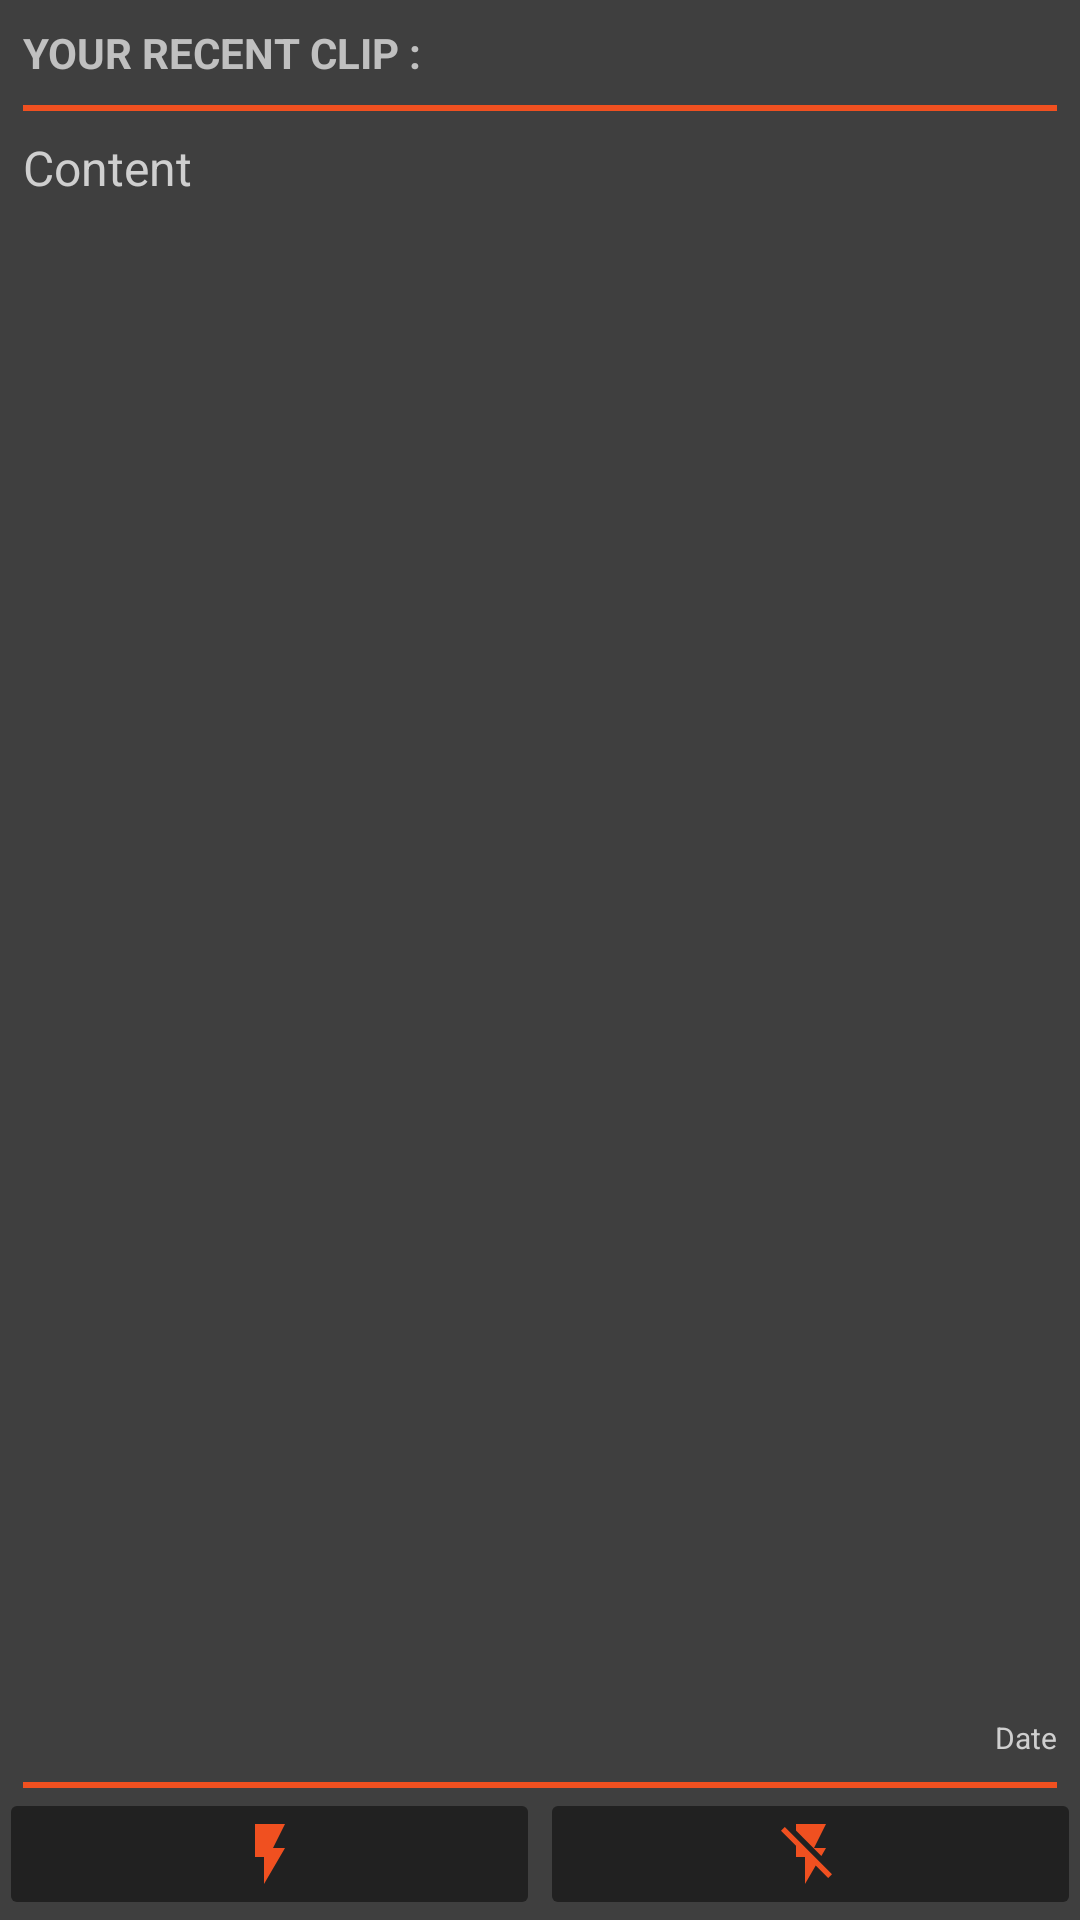

Here is an Android app screen rendered from its layout file. Give the layout XML and the strings, colors and styles it references.
<!-- AndroidManifest.xml: application theme AppTheme -->
<!-- res/layout/my_app_widget.xml -->
<LinearLayout xmlns:android="http://schemas.android.com/apk/res/android"
    android:layout_width="match_parent"
    android:layout_height="match_parent"
    android:background="@color/item_background"
    android:orientation="vertical"
    android:padding="@dimen/widget_margin">

    <LinearLayout
        android:layout_width="match_parent"
        android:layout_height="0dp"
        android:layout_weight="1"
        android:orientation="vertical">

        <TextView
            android:layout_width="match_parent"
            android:layout_height="wrap_content"
            android:padding="8dp"
            android:text="YOUR RECENT CLIP :"
            android:textColor="@color/title_color"
            android:textStyle="bold" />

        <LinearLayout
            android:layout_width="match_parent"
            android:layout_height="wrap_content">

            <TextView
                android:layout_width="match_parent"
                android:layout_height="2dp"
                android:layout_marginLeft="8dp"
                android:layout_marginRight="8dp"
                android:background="@color/divider" />
        </LinearLayout>


        <TextView
            android:id="@+id/tvWidgetContent"
            android:layout_width="match_parent"
            android:layout_height="0dp"
            android:layout_weight="1"
            android:padding="8dp"
            android:text="Content"
            android:textColor="@color/text_color"
            android:textSize="16sp" />

        <TextView
            android:id="@+id/tvWidgetDate"
            android:layout_width="match_parent"
            android:layout_height="wrap_content"
            android:layout_marginBottom="8dp"
            android:gravity="end"
            android:paddingRight="8dp"
            android:text="Date"
            android:textColor="@color/text_color"
            android:textSize="10sp" />
    </LinearLayout>

    <LinearLayout
        android:layout_width="match_parent"
        android:layout_height="wrap_content">

        <TextView
            android:layout_width="match_parent"
            android:layout_height="2dp"
            android:layout_marginLeft="8dp"
            android:layout_marginRight="8dp"
            android:background="@color/divider" />
    </LinearLayout>

    <LinearLayout
        android:layout_width="match_parent"
        android:layout_height="wrap_content">

        <ImageButton
            android:id="@+id/btnWidgetStart"
            android:layout_width="0dp"
            android:layout_height="wrap_content"
            android:layout_weight="1"
            android:backgroundTint="@color/colorPrimaryDark"
            android:src="@drawable/ic_flash_white" />

        <ImageButton
            android:id="@+id/btnWidgetStop"
            android:layout_width="0dp"
            android:layout_height="wrap_content"
            android:layout_weight="1"
            android:backgroundTint="@color/colorPrimaryDark"
            android:src="@drawable/ic_flash_off_white" />
    </LinearLayout>


</LinearLayout>
<!-- resources referenced by this layout -->
<resources>
  <color name="colorPrimaryDark">#212121</color>
  <color name="divider">@color/colorAccent</color>
  <color name="item_background">#3f3f3f</color>
  <color name="text_color">#cfcfcf</color>
  <color name="title_color">#C0C0C0</color>
  <!-- drawable ic_flash_off_white (drawable) -->
  <vector xmlns:android="http://schemas.android.com/apk/res/android"
      android:width="24dp"
      android:height="24dp"
      android:tint="@color/colorAccent"
      android:viewportWidth="24.0"
      android:viewportHeight="24.0">
      <path
          android:fillColor="#FF000000"
          android:pathData="M3.27,3L2,4.27l5,5V13h3v9l3.58,-6.14L17.73,20 19,18.73 3.27,3zM17,10h-4l4,-8H7v2.18l8.46,8.46L17,10z" />
  </vector>
  <!-- drawable ic_flash_white (drawable) -->
  <vector xmlns:android="http://schemas.android.com/apk/res/android"
      android:width="24dp"
      android:height="24dp"
      android:tint="@color/colorAccent"
      android:viewportWidth="24.0"
      android:viewportHeight="24.0">
      <path
          android:fillColor="#FF000000"
          android:pathData="M7,2v11h3v9l7,-12h-4l4,-8z" />
  </vector>
  <style name="AppTheme" parent="Theme.AppCompat.Light.NoActionBar">
          
          <item name="colorPrimary">@color/colorPrimary</item>
          <item name="colorPrimaryDark">@color/colorPrimaryDark</item>
          <item name="colorAccent">@color/colorAccent</item>
      </style>
  <color name="colorAccent">#f05020</color>
  <color name="colorPrimary">#333333</color>
</resources>
